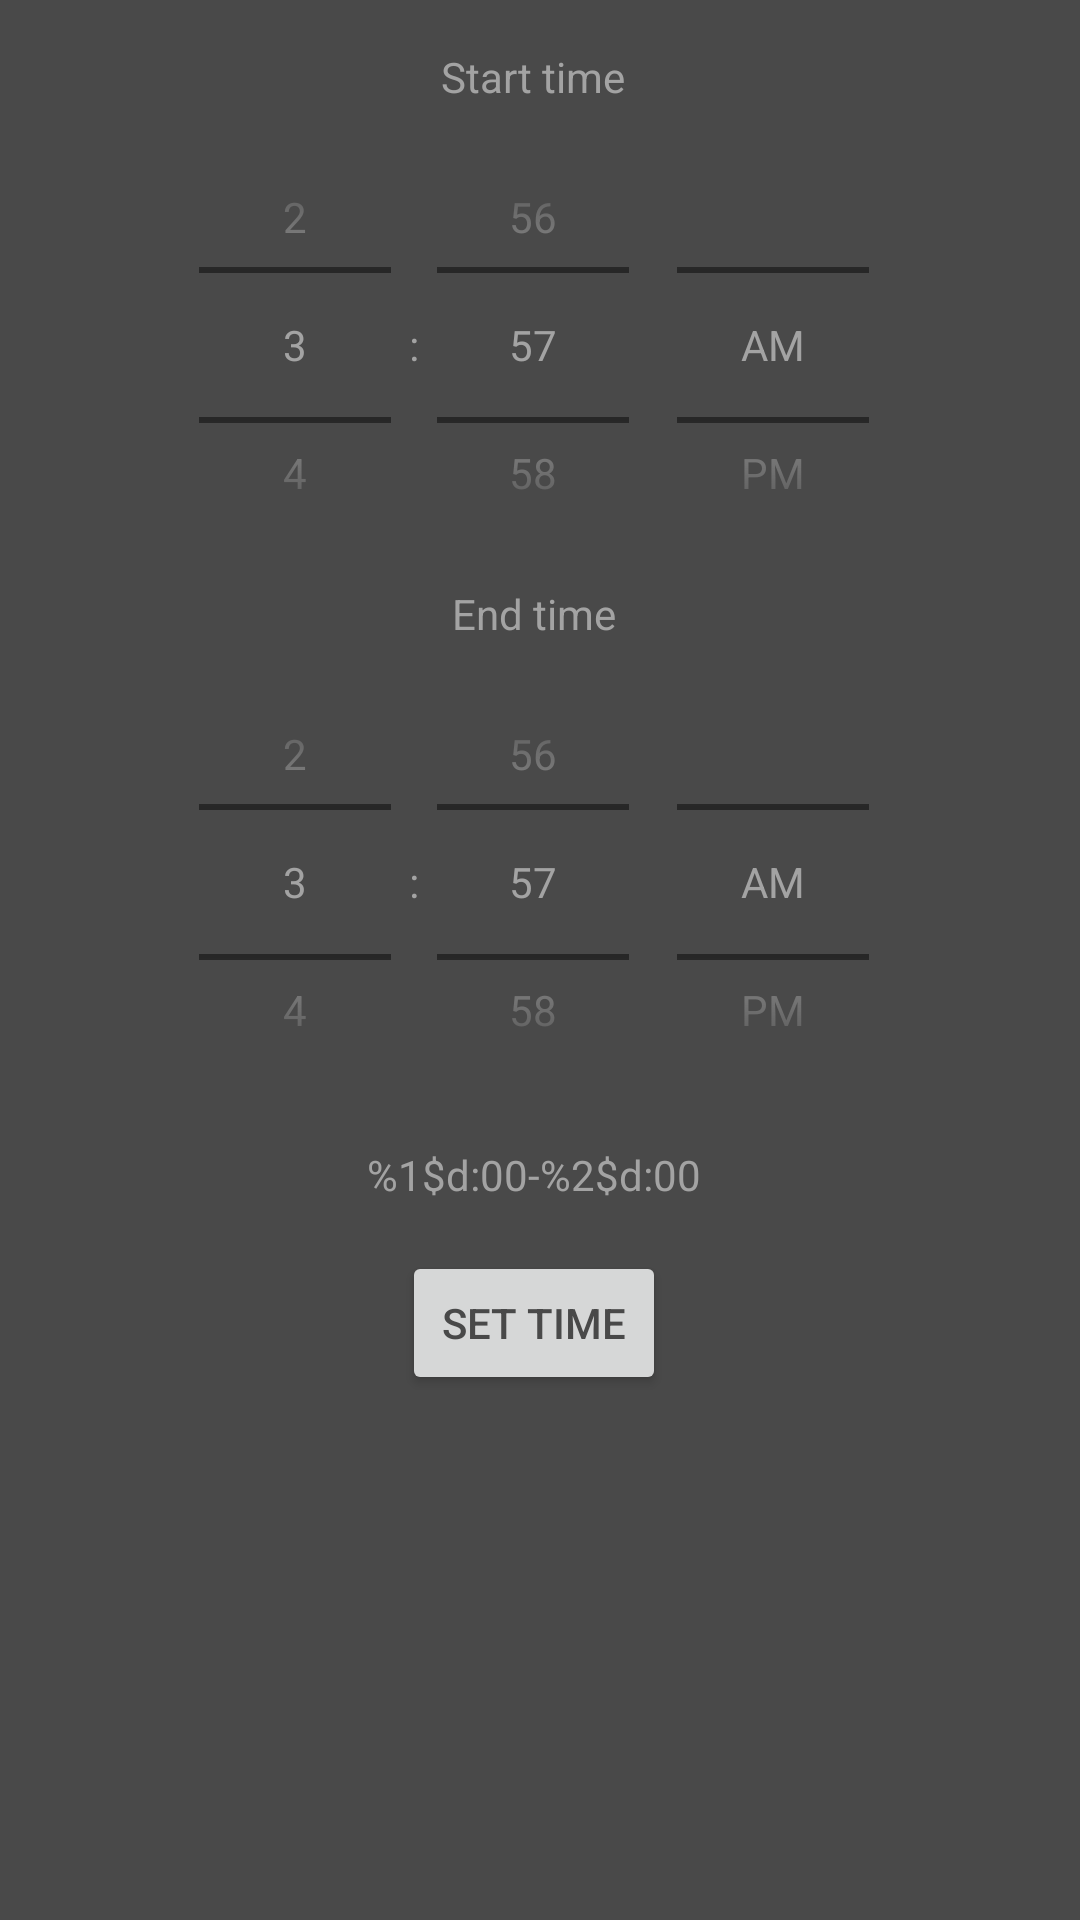

The Android layout XML behind this screen, and the referenced resources:
<!-- AndroidManifest.xml: application theme DarkTheme -->
<!-- res/layout/activity_timeset.xml -->
<ScrollView xmlns:android="http://schemas.android.com/apk/res/android"
    xmlns:tools="http://schemas.android.com/tools"
    android:layout_width="match_parent"
    android:layout_height="match_parent"
    android:clipToPadding="false"
    android:padding="16dp"
    android:scrollbarStyle="outsideInset"
    tools:context="hu.bme.aut.vanrent.TimeSetActivity">

    <LinearLayout
        android:layout_width="match_parent"
        android:layout_height="wrap_content"
        android:orientation="vertical">

        <TextView
            android:layout_width="wrap_content"
            android:layout_height="wrap_content"
            android:layout_gravity="center"
            android:text="@string/start_time" />

        <TimePicker
            android:id="@+id/tpStartTime"
            android:layout_width="match_parent"
            android:layout_height="160dp"
            android:timePickerMode="spinner" />

        <TextView
            android:layout_width="wrap_content"
            android:layout_height="wrap_content"
            android:layout_gravity="center"
            android:text="@string/end_time" />

        <TimePicker
            android:id="@+id/tpEndTime"
            android:layout_width="match_parent"
            android:layout_height="160dp"
            android:timePickerMode="spinner"/>

        <TextView
            android:id="@+id/tvInterval"
            android:layout_width="wrap_content"
            android:layout_height="wrap_content"
            android:layout_gravity="center"
            android:layout_margin="8dp"
            android:text="@string/time_interval" />

        <Button
            android:id="@+id/btnSetTime"
            android:layout_width="wrap_content"
            android:layout_height="wrap_content"
            android:layout_gravity="center"
            android:layout_margin="8dp"
            android:text="@string/set_time" />

    </LinearLayout>

</ScrollView>
<!-- resources referenced by this layout -->
<resources>
  <string name="end_time">End time</string>
  <string name="set_time">Set time</string>
  <string name="start_time">Start time</string>
  <string name="time_interval" translatable="false">%1$d:00-%2$d:00</string>
  <style name="DarkTheme" parent="Theme.AppCompat.Light">
          
          <item name="colorPrimary">@color/dark_colorPrimary</item>
          <item name="colorPrimaryDark">@color/dark_colorPrimaryDark</item>
          <item name="colorAccent">@color/dark_colorAccent</item>
  
          <item name="actionBarStyle">@style/ActionBarStyle</item>
          <item name="android:colorBackground">@color/dark_colorPrimaryDark</item>
          <item name="android:textColor">@color/dark_colorPrimary</item>
  
          <item name="buttonStyle">@style/ButtonTextColor</item>
  
          <item name="android:editTextColor">@color/dark_colorPrimary</item>
          <item name="android:textColorHint">@color/dark_colorHintText</item>
  
          <item name="radioButtonStyle">@style/RadioButtonStyle</item>
      </style>
  <color name="dark_colorPrimary">#A3A3A3</color>
  <color name="dark_colorPrimaryDark">#494949</color>
  <color name="dark_colorAccent">#3F3F3F</color>
  <style name="ActionBarStyle" parent="@style/Widget.AppCompat.ActionBar.Solid">
          <item name="android:background">@color/dark_colorPrimary</item>
          <item name="titleTextStyle">@style/ActionBarTitleTextColor</item>
      </style>
  <style name="ButtonTextColor" parent="@style/Widget.AppCompat.Button">
          <item name="android:textColor">@color/dark_colorPrimaryDark</item>
      </style>
  <color name="dark_colorHintText">#808D8D8D</color>
  <style name="RadioButtonStyle" parent="@style/Widget.AppCompat.CompoundButton.RadioButton">
          <item name="android:textColor">@color/dark_colorPrimary</item>
          <item name="android:buttonTint">@color/dark_colorPrimary</item>
      </style>
  <style name="ActionBarTitleTextColor" parent="@style/TextAppearance.AppCompat.Widget.ActionBar.Title">
          <item name="android:textColor">@color/dark_colorPrimaryDark</item>
      </style>
</resources>
